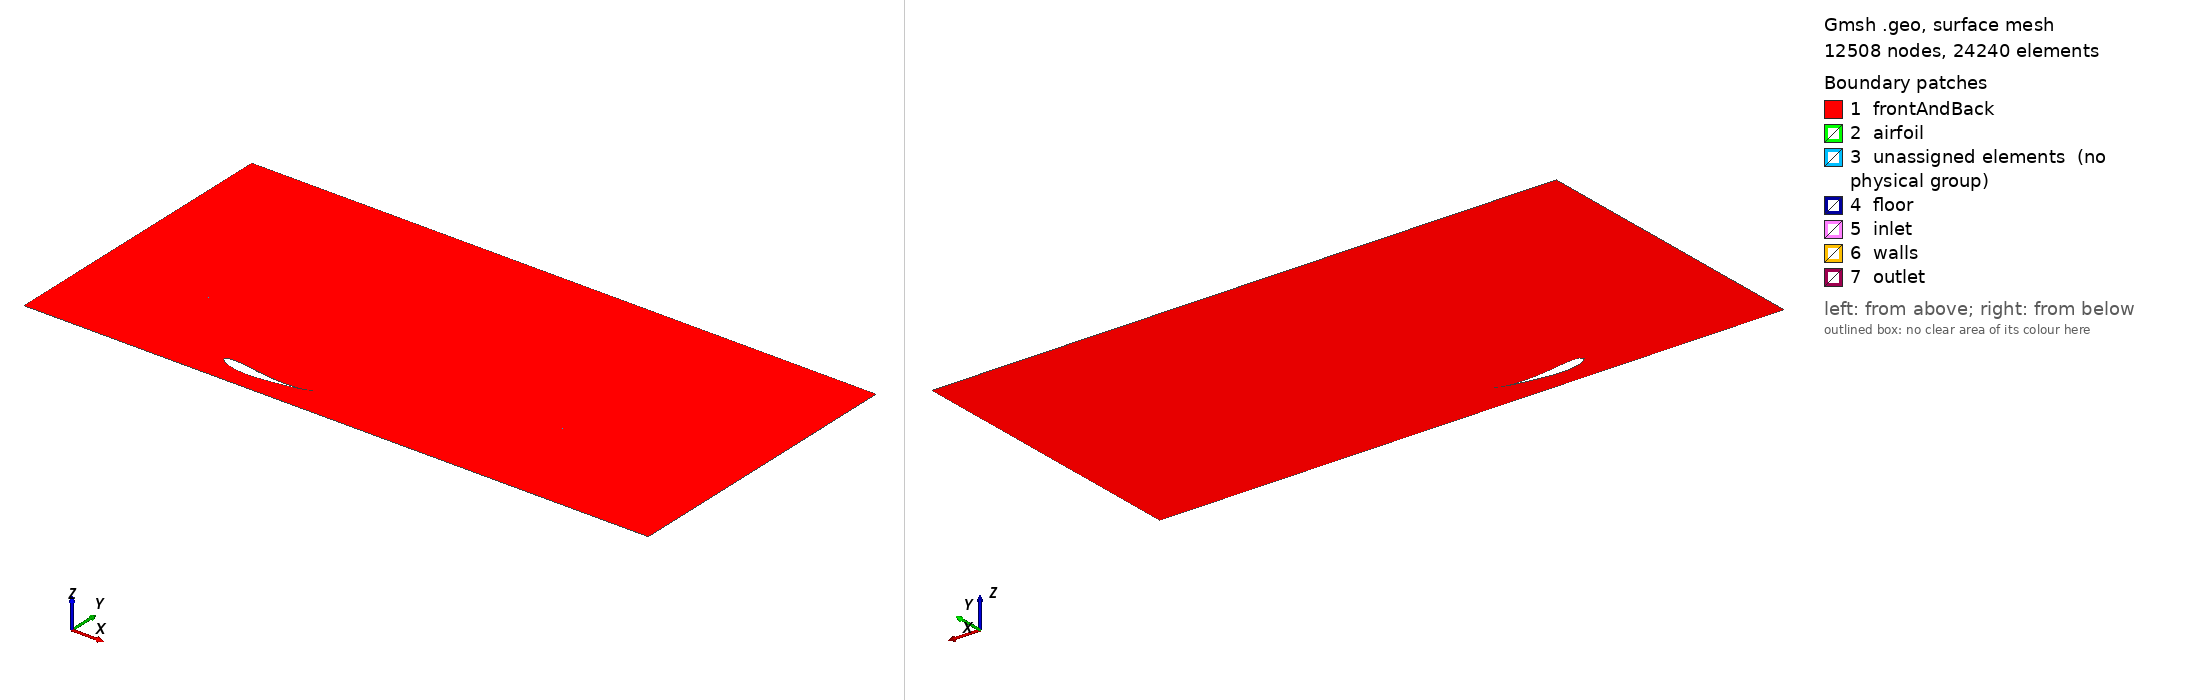

Gmsh geometry script, surface-meshed: 12508 nodes, 24240 surface elements. Boundary patches (legend numbers): 1 frontAndBack, 2 airfoil, 3 unassigned elements (no physical group), 4 floor, 5 inlet, 6 walls, 7 outlet. Left view from above one corner, right view from below the opposite corner. Legend entries are the model's physical surfaces; 'unassigned elements' are surfaces in no physical group. The drawing asked Gmsh for element sizes between 1% and 20% of the model's largest extent; the script's own settings can give other sizes.

=== multi-element.geo (drawn) ===

//------------------------------------------------------------------------------------
//MESH SIZE
lc = 0.001 ;
lc2 = 0.3 ;
lc3 = 0.3;
lc4 = 0.01;
//-----------------------------------------------------------------------------------
//PARAMETERS
mainplane_scale = 1;
airfoil_t = 0.12*mainplane_scale;
x_max_t = 0.214*mainplane_scale;

aoa = 0;
aoa_r = aoa*0.01745329252;

negativeAOA_correction_fac = (airfoil_t-x_max_t*Tan(aoa_r))*Cos(aoa_r);
hc_aim = 0.2;
hc = -(hc_aim + negativeAOA_correction_fac);
//hc = hc_aim+positiveAOA_correction_fac;

//hc = f*mainplane_scale; //floor distance in terms of chord length

Include "gaw.geo";
//rotation
Rotate {{0, 0, 1}, {0, 0, 0}, aoa_r} {
  Curve{1,2}; 
}

//+
Point(80) = {-0.2, 0.8, 0, 0.3};
//+
Point(81) = {1.5, 0.8, 0, 0.3};
//+
Point(82) = {1.5, hc, 0, 0.3};
//+
Point(83) = {-0.2, hc, 0, 0.3};
//+

//+

//+
Point(86) = {1.5, 3, 0, 0.3};
//+

//+

//+
Point(89) = {-0.2, 3, 0, 0.3};
//+

//+
Point(91) = {-2, hc, 0, 0.3};
//+
Point(92) = {-2, 0.8, 0, 0.3};
//+
Point(93) = {5, 0.8, 0, 0.3};
//+

//+
Point(95) = {5, hc, 0, 0.3};
//+
Line(3) = {80, 92};
//+
Line(4) = {91, 83};
//+
Line(5) = {80, 83};
//+
Line(6) = {81, 80};
//+

//+
Line(10) = {82, 83};
//+
Line(11) = {81, 82};
//+
Line(12) = {80, 89};
//+
Line(13) = {86, 81};
//+
Line(14) = {82, 95};
//+
Line(15) = {93, 81};
//+

//+

//+

//+

//+
Point(96) = {-2, 3, -0, 0.3};
//+
Point(97) = {5, 3, 0, 0.3};
//+
Line(20) = {96, 92};
//+
Line(21) = {91, 92};
//+

//+
Line(23) = {96, 89};
//+
Line(24) = {89, 86};
//+
Line(25) = {97, 86};
//+
Line(26) = {97, 93};
//+
Line(27) = {95, 93};
//+


Line Loop(1000) = {1,2};

//+
Curve Loop(1002) = {5, -10, -11, 6};

Plane Surface(200) = {1000,1002};



//+
Curve Loop(1003) = {20, -3, 12, -23};
//+
Plane Surface(201) = {1003};
//+
Curve Loop(1004) = {24, 13, 6, 12};
//+
Plane Surface(202) = {1004};
//+
Curve Loop(1005) = {25, 13, -15, -26};
//+
Plane Surface(203) = {1005};
//+
Curve Loop(1006) = {11, 14, 27, 15};
//+
Plane Surface(204) = {1006};
//+
Curve Loop(1007) = {21, -3, 5, -4};
//+
Plane Surface(205) = {1007};

MeshSize {80,92,91} = 0.025;
MeshSize {89,86} = 0.055;
MeshSize {80,81,82,83} = 0.005;
MeshSize {93,95} = 0.055;
MeshSize {96,97} = 0.075;

Field[2] = BoundaryLayer;
Field[2].FanPointsList = {1,79};
Field[2].CurvesList = {1};
Field[2].SizeFar = 1;
Field[2].Size = 0.0008787354597783271;
Field[2].Ratio = 1.2;
Field[2].Thickness = 0.009787354597783271;
Field[2].IntersectMetrics = 0;
Field[2].Quads = 1;

Field[3] = MinAniso;
Field[3].FieldsList = {2};
Background Field = 3;
BoundaryLayer Field = 2;

//+
Dilate {{0, 0, 0}, {mainplane_scale, mainplane_scale, mainplane_scale}} {
  Curve{1,2}; 
}

Extrude {0, 0, 0.0001}{
  Surface{200,201,202,203,204,205};
  Layers{1};
  Recombine;
}


//+
Physical Surface("inlet", 1150) = {1048, 1136};
//+
Physical Surface("walls", 1151) = {1060, 1070, 1092};
//+
Physical Surface("outlet", 1152) = {1104, 1122};
//+
Physical Surface("floor", 1153) = {1118, 1034, 1148};
//+
Physical Surface("frontAndBack", 1154) = {1061, 201, 1149, 205, 202, 1083, 1039, 200, 1105, 203, 204, 1127};
//+
Physical Surface("airfoil", 1155) = {1018, 1022};
//+
Physical Volume("volume", 1156) = {2, 6, 1, 3, 4, 5};
//+
Transfinite Curve {1009} = 50 Using Progression 1;


=== gaw.geo (included by multi-element.geo) ===
Point (1) = {0.998370, -0.001010, 0, lc};
Point (2) = {0.993980, -0.003970, 0, lc};
Point (3) = {0.987530, -0.008320, 0, lc};
Point (4) = {0.979080, -0.013170, 0, lc};
Point (5) = {0.968110, -0.018110, 0, lc};
Point (6) = {0.954370, -0.023280, 0, lc};
Point (7) = {0.937960, -0.028740, 0, lc};
Point (8) = {0.918980, -0.034430, 0, lc};
Point (9) = {0.897540, -0.040320, 0, lc};
Point (10) = {0.873760, -0.046370, 0, lc};
Point (11) = {0.847790, -0.052540, 0, lc};
Point (12) = {0.819800, -0.058790, 0, lc};
Point (13) = {0.789970, -0.065060, 0, lc};
Point (14) = {0.758510, -0.071300, 0, lc};
Point (15) = {0.725610, -0.077470, 0, lc};
Point (16) = {0.691510, -0.083490, 0, lc};
Point (17) = {0.656420, -0.089320, 0, lc};
Point (18) = {0.620580, -0.094900, 0, lc};
Point (19) = {0.584230, -0.100160, 0, lc};
Point (20) = {0.547630, -0.105050, 0, lc};
Point (21) = {0.511050, -0.109480, 0, lc};
Point (22) = {0.474730, -0.113350, 0, lc};
Point (23) = {0.438910, -0.116530, 0, lc};
Point (24) = {0.403780, -0.118920, 0, lc};
Point (25) = {0.369550, -0.120460, 0, lc};
Point (26) = {0.336520, -0.120910, 0, lc};
Point (27) = {0.304560, -0.120000, 0, lc};
Point (28) = {0.273470, -0.117840, 0, lc};
Point (29) = {0.243410, -0.114620, 0, lc};
Point (30) = {0.214450, -0.110470, 0, lc};
Point (31) = {0.186810, -0.105560, 0, lc};
Point (32) = {0.160690, -0.099940, 0, lc};
Point (33) = {0.136220, -0.093620, 0, lc};
Point (34) = {0.113510, -0.086720, 0, lc};
Point (35) = {0.092690, -0.079320, 0, lc};
Point (36) = {0.073880, -0.071490, 0, lc};
Point (37) = {0.057190, -0.063320, 0, lc};
Point (38) = {0.042820, -0.054840, 0, lc};
Point (39) = {0.030680, -0.045930, 0, lc};
Point (40) = {0.020540, -0.036720, 0, lc};
Point (41) = {0.012390, -0.027550, 0, lc};
Point (42) = {0.006260, -0.018660, 0, lc};
Point (43) = {0.002170, -0.010300, 0, lc};
Point (44) = {0.000160, -0.002770, 0, lc};
Point (45) = {0.000230, 0.003450, 0, lc};
Point (46) = {0.003370, 0.007730, 0, lc};
Point (47) = {0.010340, 0.010700, 0, lc};
Point (48) = {0.020710, 0.013240, 0, lc};
Point (49) = {0.034170, 0.015290, 0, lc};
Point (50) = {0.050520, 0.016850, 0, lc};
Point (51) = {0.069590, 0.017860, 0, lc};
Point (52) = {0.091180, 0.018300, 0, lc};
Point (53) = {0.115120, 0.018100, 0, lc};
Point (54) = {0.141190, 0.017150, 0, lc};
Point (55) = {0.169110, 0.015240, 0, lc};
Point (56) = {0.199060, 0.011830, 0, lc};
Point (57) = {0.231570, 0.006970, 0, lc};
Point (58) = {0.266700, 0.001240, 0, lc};
Point (59) = {0.304270, -0.005040, 0, lc};
Point (60) = {0.344040, -0.011580, 0, lc};
Point (61) = {0.385750, -0.018140, 0, lc};
Point (62) = {0.429090, -0.024460, 0, lc};
Point (63) = {0.473700, -0.030320, 0, lc};
Point (64) = {0.519190, -0.035510, 0, lc};
Point (65) = {0.565150, -0.039860, 0, lc};
Point (66) = {0.611130, -0.043200, 0, lc};
Point (67) = {0.656660, -0.045430, 0, lc};
Point (68) = {0.701270, -0.046460, 0, lc};
Point (69) = {0.744460, -0.046250, 0, lc};
Point (70) = {0.785750, -0.044790, 0, lc};
Point (71) = {0.824650, -0.042140, 0, lc};
Point (72) = {0.860710, -0.038370, 0, lc};
Point (73) = {0.893490, -0.033640, 0, lc};
Point (74) = {0.922550, -0.028090, 0, lc};
Point (75) = {0.947540, -0.021920, 0, lc};
Point (76) = {0.967910, -0.015300, 0, lc};
Point (77) = {0.982990, -0.008900, 0, lc};
Point (78) = {0.992840, -0.003900, 0, lc};
Point (79) = {0.998280, -0.000950, 0, lc};
Spline (1) = {1,2,3,4,5,6,7,8,9,10,11,12,13,14,15,16,17,18,19,20,21,22,23,24,25,26,27,28,29,30,31,32,33,34,35,36,37,38,39,40,41,42,43,44,45,46,47,48,49,50,51,52,53,54,55,56,57,58,59,60,61,62,63,64,65,66,67,68,69,70,71,72,73,74,75,76,77,78,79};
Line (2) = {79,1};
